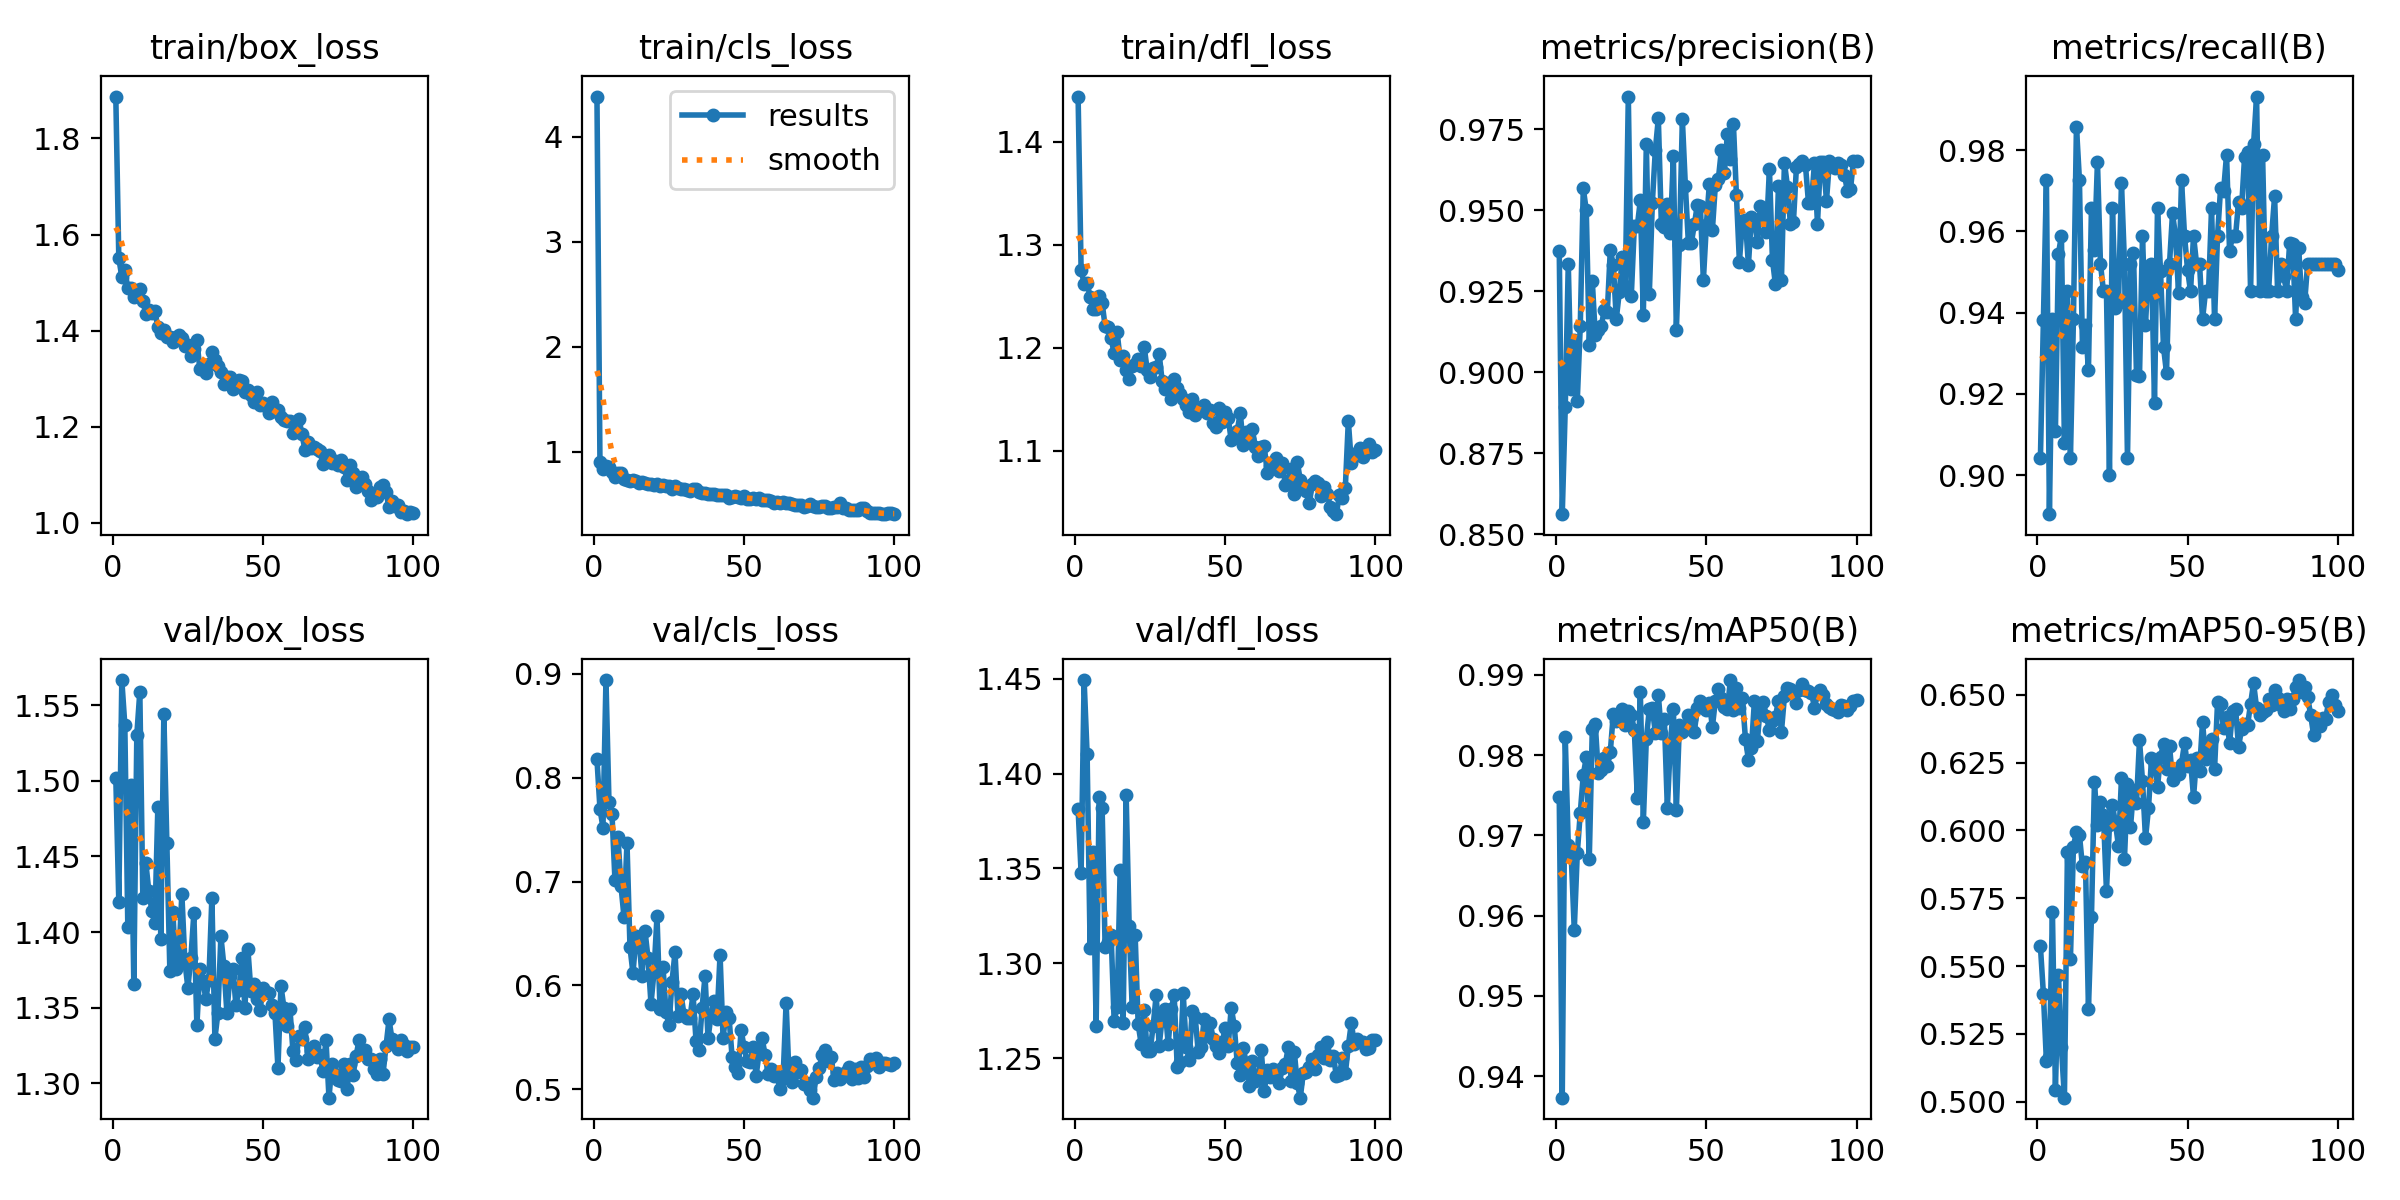

Values plotted in this chart, from the file beside it:
epoch, time, train/box_loss, train/cls_loss, train/dfl_loss, metrics/precision(B), metrics/recall(B), metrics/mAP50(B), metrics/mAP50-95(B), val/box_loss, val/cls_loss, val/dfl_loss, lr/pg0, lr/pg1, lr/pg2
1, 39.59, 1.887, 4.384, 1.444, 0.9375, 0.9041, 0.9748, 0.5573, 1.502, 0.8177, 1.381, 0.06754, 0.0003279, 0.0003279
2, 65.58, 1.551, 0.8964, 1.276, 0.8562, 0.9382, 0.9373, 0.5396, 1.42, 0.7702, 1.348, 0.03454, 0.000661, 0.000661
3, 91.47, 1.512, 0.8341, 1.262, 0.8892, 0.9726, 0.9822, 0.5148, 1.567, 0.752, 1.449, 0.00154, 0.0009936, 0.0009936
4, 117.1, 1.525, 0.8659, 1.263, 0.9334, 0.8904, 0.9688, 0.5165, 1.537, 0.894, 1.41, 0.0009978, 0.0009978, 0.0009978
5, 142.7, 1.489, 0.8556, 1.249, 0.8948, 0.9384, 0.9674, 0.5699, 1.404, 0.777, 1.308, 0.0009961, 0.0009961, 0.0009961
6, 168.3, 1.488, 0.8084, 1.238, 0.9098, 0.911, 0.9583, 0.5044, 1.497, 0.7654, 1.359, 0.0009939, 0.0009939, 0.0009939
7, 193.8, 1.471, 0.7565, 1.238, 0.8913, 0.9544, 0.9678, 0.5467, 1.365, 0.7012, 1.267, 0.0009912, 0.0009912, 0.0009912
8, 219.5, 1.477, 0.7948, 1.251, 0.9143, 0.9589, 0.9728, 0.52, 1.53, 0.7426, 1.388, 0.0009881, 0.0009881, 0.0009881
9, 245.1, 1.486, 0.796, 1.244, 0.9567, 0.908, 0.9775, 0.5014, 1.559, 0.6959, 1.382, 0.0009844, 0.0009844, 0.0009844
10, 270.7, 1.461, 0.7365, 1.221, 0.9499, 0.9452, 0.9797, 0.592, 1.422, 0.6662, 1.308, 0.0009803, 0.0009803, 0.0009803
11, 296.4, 1.435, 0.7297, 1.22, 0.9085, 0.9041, 0.9671, 0.5525, 1.446, 0.7373, 1.311, 0.0009758, 0.0009758, 0.0009758
12, 322, 1.443, 0.7218, 1.209, 0.9282, 0.9384, 0.9832, 0.594, 1.427, 0.6368, 1.315, 0.0009707, 0.0009707, 0.0009707
13, 347.7, 1.436, 0.7241, 1.195, 0.9113, 0.9858, 0.9838, 0.5995, 1.414, 0.6116, 1.27, 0.0009652, 0.0009652, 0.0009652
14, 373.2, 1.442, 0.7191, 1.215, 0.9129, 0.9726, 0.9778, 0.5984, 1.406, 0.6475, 1.277, 0.0009593, 0.0009593, 0.0009593
15, 398.9, 1.407, 0.7004, 1.189, 0.9141, 0.9315, 0.9781, 0.5868, 1.483, 0.6446, 1.349, 0.0009529, 0.0009529, 0.0009529
16, 424.4, 1.395, 0.7056, 1.192, 0.9193, 0.9368, 0.9796, 0.5885, 1.395, 0.6093, 1.269, 0.000946, 0.000946, 0.000946
17, 450.3, 1.402, 0.6989, 1.179, 0.9185, 0.9258, 0.9787, 0.5343, 1.544, 0.6526, 1.389, 0.0009388, 0.0009388, 0.0009388
18, 475.9, 1.387, 0.6937, 1.17, 0.9377, 0.9657, 0.9804, 0.5681, 1.459, 0.6267, 1.32, 0.0009311, 0.0009311, 0.0009311
19, 501.4, 1.388, 0.6886, 1.182, 0.9331, 0.9554, 0.9851, 0.6177, 1.375, 0.5824, 1.277, 0.0009229, 0.0009229, 0.0009229
20, 526.8, 1.377, 0.6794, 1.184, 0.9165, 0.9771, 0.9842, 0.6022, 1.413, 0.613, 1.315, 0.0009144, 0.0009144, 0.0009144
21, 552.3, 1.386, 0.6922, 1.189, 0.9247, 0.952, 0.9846, 0.6104, 1.376, 0.6667, 1.268, 0.0009055, 0.0009055, 0.0009055
22, 577.8, 1.391, 0.6709, 1.182, 0.9356, 0.9452, 0.9858, 0.6057, 1.384, 0.5773, 1.258, 0.0008961, 0.0008961, 0.0008961
23, 603.4, 1.384, 0.6792, 1.201, 0.9265, 0.9452, 0.9837, 0.5776, 1.425, 0.6179, 1.276, 0.0008864, 0.0008864, 0.0008864
24, 628.9, 1.368, 0.6704, 1.179, 0.985, 0.9, 0.9855, 0.6019, 1.381, 0.574, 1.254, 0.0008763, 0.0008763, 0.0008763
25, 654.5, 1.371, 0.6745, 1.172, 0.9236, 0.9657, 0.985, 0.6093, 1.363, 0.562, 1.254, 0.0008658, 0.0008658, 0.0008658
26, 680.1, 1.346, 0.6392, 1.18, 0.945, 0.9411, 0.9831, 0.6027, 1.383, 0.6038, 1.267, 0.000855, 0.000855, 0.000855
27, 705.7, 1.363, 0.6738, 1.181, 0.945, 0.9423, 0.9747, 0.5943, 1.413, 0.632, 1.283, 0.0008439, 0.0008439, 0.0008439
28, 731.2, 1.38, 0.6488, 1.194, 0.953, 0.9719, 0.9878, 0.6192, 1.338, 0.5708, 1.257, 0.0008323, 0.0008323, 0.0008323
29, 756.7, 1.32, 0.6382, 1.167, 0.9176, 0.952, 0.9717, 0.5896, 1.376, 0.5914, 1.271, 0.0008205, 0.0008205, 0.0008205
30, 782.2, 1.329, 0.6444, 1.16, 0.9705, 0.9041, 0.982, 0.6173, 1.367, 0.5717, 1.276, 0.0008084, 0.0008084, 0.0008084
31, 807.8, 1.311, 0.6349, 1.166, 0.9242, 0.952, 0.9857, 0.6012, 1.356, 0.569, 1.257, 0.000796, 0.000796, 0.000796
32, 833.4, 1.33, 0.628, 1.15, 0.9522, 0.9546, 0.9858, 0.6149, 1.369, 0.5691, 1.276, 0.0007832, 0.0007832, 0.0007832
33, 859.1, 1.355, 0.6398, 1.169, 0.9686, 0.9247, 0.9828, 0.6103, 1.423, 0.5917, 1.283, 0.0007702, 0.0007702, 0.0007702
34, 884.7, 1.339, 0.6404, 1.161, 0.9782, 0.9243, 0.9875, 0.6332, 1.33, 0.5468, 1.246, 0.000757, 0.000757, 0.000757
35, 910.3, 1.327, 0.6122, 1.155, 0.9458, 0.9589, 0.9828, 0.6184, 1.346, 0.5379, 1.248, 0.0007435, 0.0007435, 0.0007435
36, 935.9, 1.314, 0.6075, 1.15, 0.9448, 0.9371, 0.9845, 0.5971, 1.397, 0.5781, 1.284, 0.0007297, 0.0007297, 0.0007297
37, 961.3, 1.289, 0.6089, 1.144, 0.952, 0.9512, 0.9734, 0.6082, 1.378, 0.6092, 1.256, 0.0007158, 0.0007158, 0.0007158
38, 986.8, 1.304, 0.5913, 1.138, 0.9428, 0.952, 0.9814, 0.6266, 1.347, 0.5491, 1.249, 0.0007016, 0.0007016, 0.0007016
39, 1012, 1.304, 0.5965, 1.15, 0.9667, 0.9178, 0.9858, 0.6246, 1.371, 0.5715, 1.275, 0.0006872, 0.0006872, 0.0006872
40, 1038, 1.28, 0.593, 1.134, 0.9129, 0.9657, 0.9731, 0.6161, 1.375, 0.5853, 1.272, 0.0006727, 0.0006727, 0.0006727
41, 1064, 1.286, 0.5872, 1.138, 0.9391, 0.9502, 0.9837, 0.6272, 1.352, 0.568, 1.253, 0.000658, 0.000658, 0.000658
42, 1089, 1.298, 0.586, 1.141, 0.978, 0.9315, 0.9828, 0.6319, 1.362, 0.6298, 1.256, 0.0006431, 0.0006431, 0.0006431
43, 1115, 1.296, 0.5826, 1.144, 0.9575, 0.9252, 0.9833, 0.6228, 1.383, 0.5498, 1.271, 0.0006281, 0.0006281, 0.0006281
44, 1141, 1.271, 0.5886, 1.137, 0.94, 0.952, 0.985, 0.6313, 1.35, 0.574, 1.262, 0.000613, 0.000613, 0.000613
45, 1167, 1.277, 0.5602, 1.14, 0.9399, 0.9644, 0.9846, 0.6184, 1.389, 0.5689, 1.268, 0.0005978, 0.0005978, 0.0005978
46, 1193, 1.265, 0.5668, 1.127, 0.9456, 0.9589, 0.9829, 0.6216, 1.361, 0.5316, 1.26, 0.0005824, 0.0005824, 0.0005824
47, 1219, 1.252, 0.5805, 1.123, 0.9517, 0.9448, 0.9859, 0.6209, 1.366, 0.5215, 1.256, 0.000567, 0.000567, 0.000567
48, 1244, 1.272, 0.5639, 1.141, 0.9512, 0.9726, 0.9868, 0.6246, 1.356, 0.5157, 1.253, 0.0005516, 0.0005516, 0.0005516
49, 1270, 1.246, 0.5569, 1.128, 0.9283, 0.9589, 0.9864, 0.6322, 1.348, 0.5568, 1.258, 0.0005361, 0.0005361, 0.0005361
50, 1296, 1.249, 0.5716, 1.138, 0.9455, 0.9506, 0.9857, 0.6238, 1.363, 0.5412, 1.266, 0.0005205, 0.0005205, 0.0005205
51, 1322, 1.244, 0.5437, 1.132, 0.9581, 0.9452, 0.9865, 0.6259, 1.36, 0.5269, 1.256, 0.000505, 0.000505, 0.000505
52, 1348, 1.228, 0.5517, 1.11, 0.9439, 0.9589, 0.9835, 0.6123, 1.36, 0.5261, 1.277, 0.0004895, 0.0004895, 0.0004895
53, 1373, 1.251, 0.5557, 1.113, 0.9578, 0.952, 0.9868, 0.6268, 1.352, 0.5411, 1.267, 0.0004739, 0.0004739, 0.0004739
54, 1399, 1.232, 0.5482, 1.119, 0.9597, 0.952, 0.9882, 0.6219, 1.347, 0.5128, 1.247, 0.0004584, 0.0004584, 0.0004584
55, 1425, 1.236, 0.5542, 1.137, 0.9685, 0.9384, 0.9871, 0.6401, 1.31, 0.5353, 1.241, 0.000443, 0.000443, 0.000443
56, 1451, 1.22, 0.5398, 1.106, 0.9615, 0.9452, 0.9859, 0.6263, 1.364, 0.5494, 1.255, 0.0004276, 0.0004276, 0.0004276
57, 1477, 1.214, 0.5343, 1.118, 0.9736, 0.9452, 0.9857, 0.6282, 1.35, 0.5332, 1.247, 0.0004122, 0.0004122, 0.0004122
58, 1503, 1.213, 0.5378, 1.112, 0.9657, 0.9656, 0.9893, 0.6338, 1.338, 0.5151, 1.236, 0.000397, 0.000397, 0.000397
59, 1529, 1.212, 0.5269, 1.122, 0.9767, 0.9384, 0.9856, 0.6226, 1.349, 0.5199, 1.248, 0.0003819, 0.0003819, 0.0003819
60, 1554, 1.186, 0.5084, 1.104, 0.9547, 0.9589, 0.9884, 0.6473, 1.321, 0.5129, 1.238, 0.0003669, 0.0003669, 0.0003669
... 40 more rows
